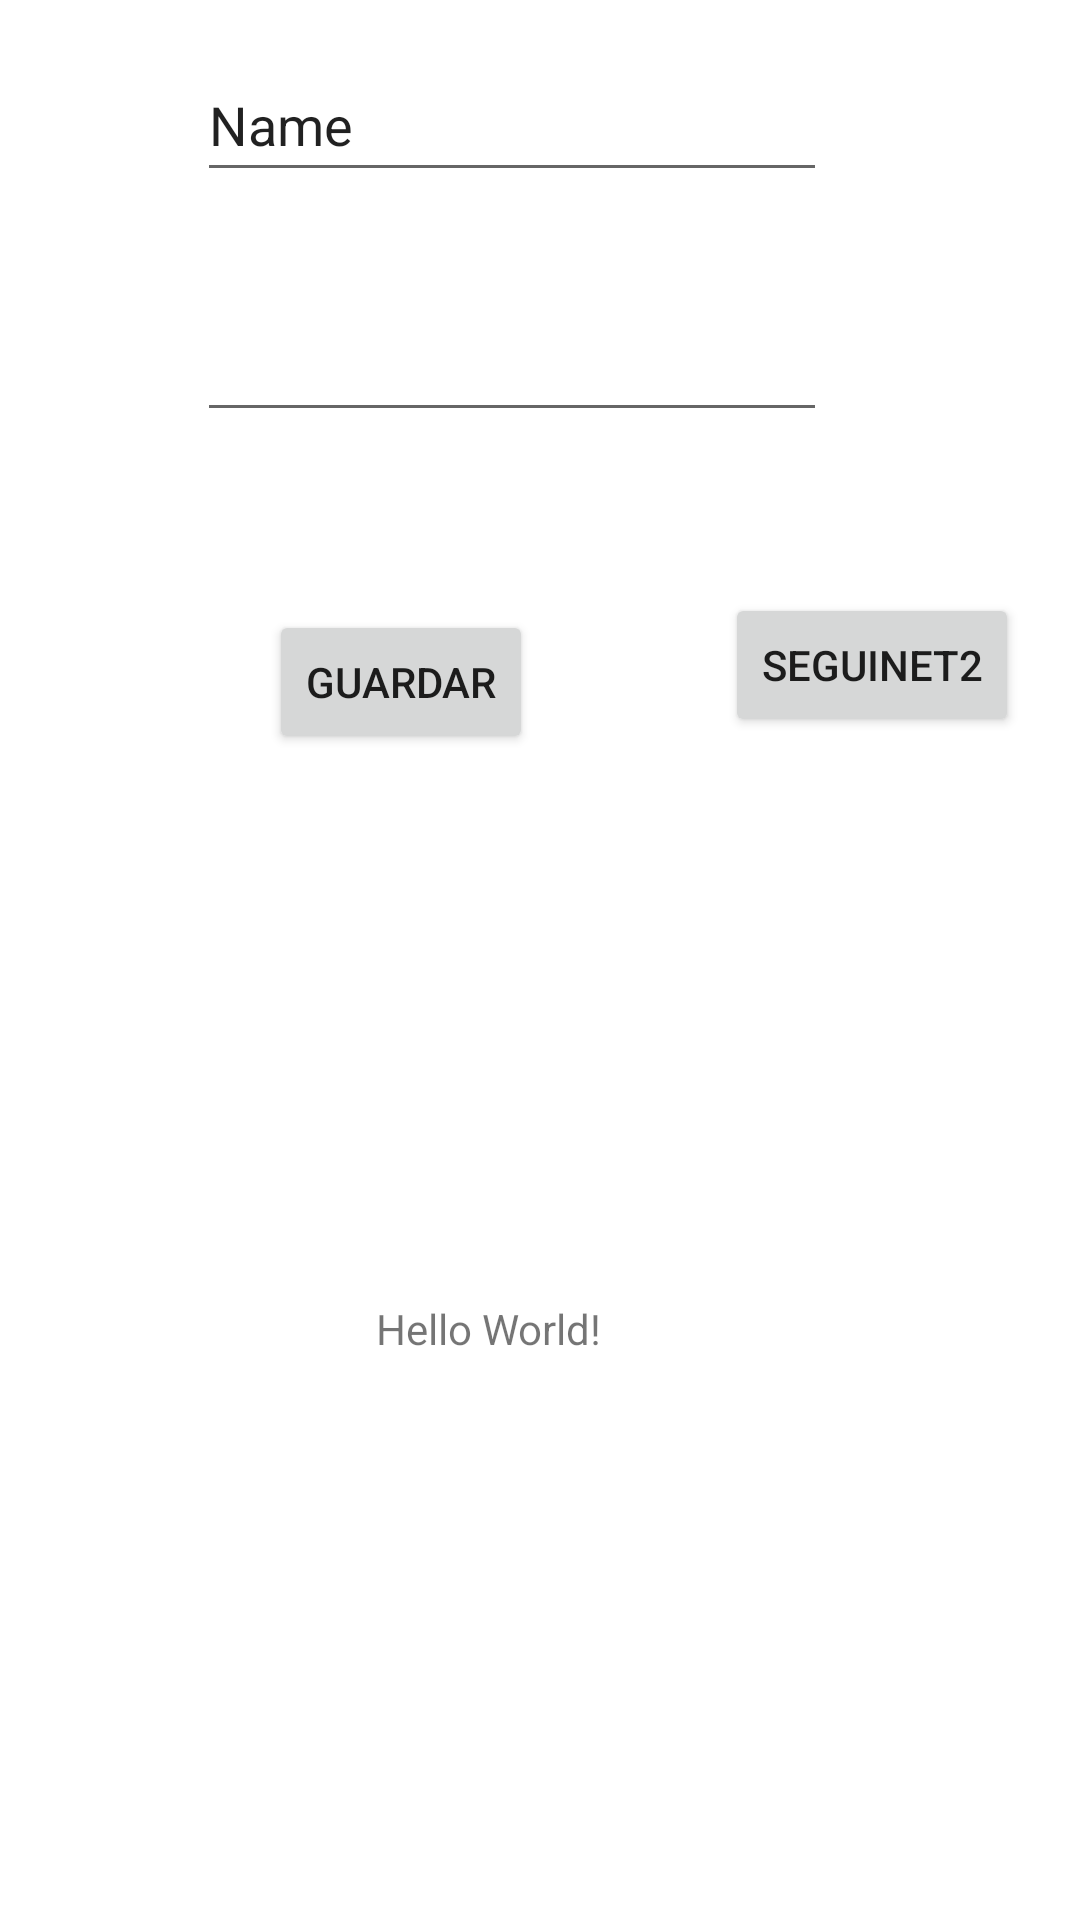

Layout XML and referenced resources for this Android screen:
<!-- AndroidManifest.xml: application theme Theme.APLIACTIONBASE1MOVILES -->
<!-- res/layout/activity_main.xml -->
<?xml version="1.0" encoding="utf-8"?>
<androidx.constraintlayout.widget.ConstraintLayout xmlns:android="http://schemas.android.com/apk/res/android"
    xmlns:app="http://schemas.android.com/apk/res-auto"
    xmlns:tools="http://schemas.android.com/tools"
    android:layout_width="match_parent"
    android:layout_height="match_parent"
    tools:context=".MainActivity">

    <TextView
        android:id="@+id/tvMostrar"
        android:layout_width="wrap_content"
        android:layout_height="wrap_content"
        android:text="Hello World!"
        app:layout_constraintBottom_toBottomOf="parent"
        app:layout_constraintHorizontal_bias="0.44"
        app:layout_constraintLeft_toLeftOf="parent"
        app:layout_constraintRight_toRightOf="parent"
        app:layout_constraintTop_toTopOf="parent"
        app:layout_constraintVertical_bias="0.698" />

    <EditText
        android:id="@+id/etProducto"
        android:layout_width="wrap_content"
        android:layout_height="wrap_content"
        android:layout_marginTop="16dp"
        android:ems="10"
        android:inputType="textPersonName"
        android:minHeight="48dp"
        android:text="Name"
        app:layout_constraintEnd_toEndOf="parent"
        app:layout_constraintHorizontal_bias="0.437"
        app:layout_constraintStart_toStartOf="parent"
        app:layout_constraintTop_toTopOf="parent" />

    <EditText
        android:id="@+id/etPrecio"
        android:layout_width="wrap_content"
        android:layout_height="wrap_content"
        android:layout_marginTop="32dp"
        android:ems="10"
        android:inputType="number"
        android:minHeight="48dp"
        app:layout_constraintEnd_toEndOf="parent"
        app:layout_constraintHorizontal_bias="0.437"
        app:layout_constraintStart_toStartOf="parent"
        app:layout_constraintTop_toBottomOf="@+id/etProducto"
        tools:ignore="SpeakableTextPresentCheck" />

    <Button
        android:id="@+id/button"
        android:layout_width="wrap_content"
        android:layout_height="wrap_content"
        android:layout_marginTop="36dp"
        android:onClick="guardar"
        android:text="guardar"
        app:layout_constraintBottom_toBottomOf="parent"
        app:layout_constraintEnd_toEndOf="parent"
        app:layout_constraintHorizontal_bias="0.33"
        app:layout_constraintStart_toStartOf="parent"
        app:layout_constraintTop_toBottomOf="@+id/etPrecio"
        app:layout_constraintVertical_bias="0.057" />

    <Button
        android:id="@+id/siguiente3"
        android:layout_width="wrap_content"
        android:layout_height="wrap_content"
        android:layout_marginStart="64dp"
        android:onClick="siguiente"
        android:text="seguinet2"
        app:layout_constraintBottom_toBottomOf="parent"
        app:layout_constraintEnd_toEndOf="parent"
        app:layout_constraintHorizontal_bias="0.0"
        app:layout_constraintStart_toEndOf="@+id/button"
        app:layout_constraintTop_toBottomOf="@+id/etPrecio"
        app:layout_constraintVertical_bias="0.12" />

</androidx.constraintlayout.widget.ConstraintLayout>
<!-- resources referenced by this layout -->
<resources>
  <style name="Theme.APLIACTIONBASE1MOVILES" parent="Theme.MaterialComponents.DayNight.DarkActionBar">
          
          <item name="colorPrimary">@color/purple_500</item>
          <item name="colorPrimaryVariant">@color/purple_700</item>
          <item name="colorOnPrimary">@color/white</item>
          
          <item name="colorSecondary">@color/teal_200</item>
          <item name="colorSecondaryVariant">@color/teal_700</item>
          <item name="colorOnSecondary">@color/black</item>
          
          <item name="android:statusBarColor" tools:targetApi="l">?attr/colorPrimaryVariant</item>
          
      </style>
  <!-- not gathered from this repository: default colours our renderer supplied (Android Studio template values) -->
  <color name="purple_500">#FF6200EE</color>
  <color name="purple_700">#FF3700B3</color>
  <color name="teal_200">#FF03DAC5</color>
  <color name="teal_700">#FF018786</color>
  <color name="black">#FF000000</color>
  <color name="white">#FFFFFFFF</color>
</resources>
